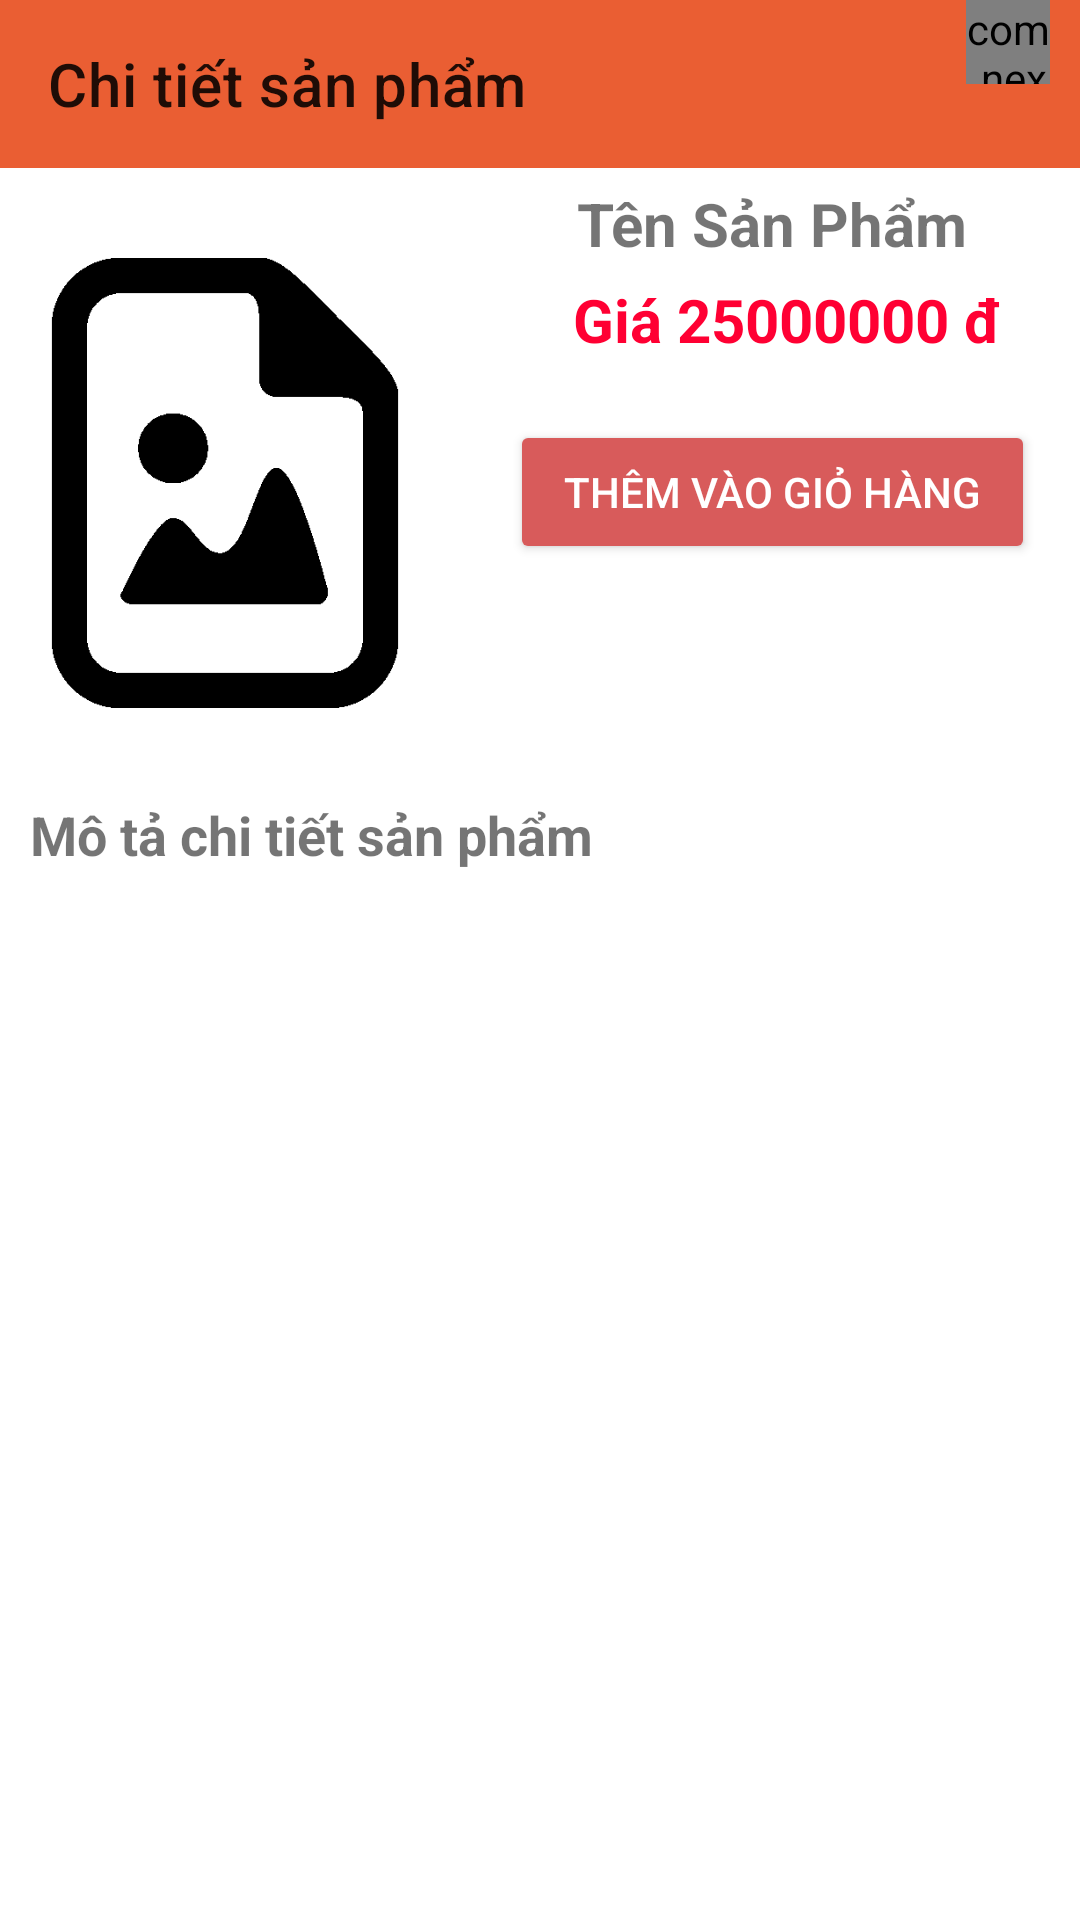

Produce the Android XML layout that renders to this screen, including the resource entries it uses.
<!-- AndroidManifest.xml: application theme Theme.PRM391SellProduct -->
<!-- res/layout/activity_details.xml -->
<?xml version="1.0" encoding="utf-8"?>
<androidx.constraintlayout.widget.ConstraintLayout xmlns:android="http://schemas.android.com/apk/res/android"
    xmlns:app="http://schemas.android.com/apk/res-auto"
    xmlns:tools="http://schemas.android.com/tools"
    android:layout_width="match_parent"
    android:layout_height="match_parent"
    tools:context=".activity.DetailActivity">
    <androidx.appcompat.widget.Toolbar
        android:id="@+id/toolbar"
        android:background="#EA5E33"
        app:title="Chi tiết sản phẩm"
        app:layout_constraintTop_toTopOf="parent"
        android:layout_width="match_parent"
        android:layout_height="?attr/actionBarSize">

        <FrameLayout
            android:layout_marginRight="10dp"
            android:layout_gravity="right"
            android:layout_width="55dp"
            android:layout_height="?attr/actionBarSize">
            <com.nex3z.notificationbadge.NotificationBadge
                android:id="@+id/menu_amount"
                android:layout_gravity="top|right"
                android:layout_width="28dp"
                android:layout_height="28dp"/>
            <ImageView
                android:layout_marginTop="15dp"
                android:src="@drawable/cart"
                android:layout_width="35dp"
                android:layout_height="35dp"/>
        </FrameLayout>
    </androidx.appcompat.widget.Toolbar>
    <LinearLayout
        android:id="@+id/lauout1"
        android:layout_marginTop="5dp"
        android:orientation="horizontal"
        app:layout_constraintTop_toBottomOf="@+id/toolbar"
        android:layout_width="match_parent"
        android:layout_height="wrap_content">
        <ImageView
            android:id="@+id/imgDetails"
            android:src="@drawable/img_file"
            android:layout_width="150dp"
            android:layout_height="200dp"/>
        <LinearLayout
            android:orientation="vertical"
            android:layout_marginLeft="5dp"
            android:layout_width="match_parent"
            android:layout_height="match_parent">
            <TextView
                android:id="@+id/txtProductName"
                android:textSize="20sp"
                android:textStyle="bold"
                android:gravity="center"
                android:text="@string/t_n_s_n_ph_m"
                android:layout_width="match_parent"
                android:layout_height="wrap_content"/>
            <TextView
                android:id="@+id/txtPrice"
                android:textColor="#FF0033"
                android:layout_marginTop="5dp"
                android:layout_marginLeft="10dp"
                android:textSize="20sp"
                android:textStyle="bold"
                android:gravity="center"
                android:text="@string/gi_25000000"
                android:layout_width="match_parent"
                android:layout_height="wrap_content"/>
            <Spinner
                android:id="@+id/spinner"
                android:layout_marginTop="5dp"
                android:background="@drawable/spinner"
                android:layout_marginStart="20dp"
                android:layout_marginEnd="20dp"
                android:layout_width="match_parent"
                android:layout_height="wrap_content"/>
            <Button
                android:id="@+id/btnAddtocart"
                android:layout_marginStart="15dp"
                android:layout_marginTop="15dp"
                android:layout_marginEnd="15dp"
                android:textColor="@color/white"
                android:backgroundTint="#D85B5B"
                android:text="@string/th_m_v_o_gi_h_ng"
                android:layout_width="match_parent"
                android:layout_height="wrap_content"/>
        </LinearLayout>


    </LinearLayout>
    <LinearLayout
        android:orientation="vertical"
        app:layout_constraintTop_toBottomOf="@+id/lauout1"
        app:layout_constraintBottom_toBottomOf="parent"
        android:layout_width="match_parent"
        android:layout_height="0dp">

        <TextView
            android:layout_width="match_parent"
            android:layout_height="wrap_content"
            android:layout_marginLeft="10dp"
            android:layout_marginTop="5dp"
            android:text="Mô tả chi tiết sản phẩm"
            android:textSize="18sp"
            android:textStyle="bold" />
        <ScrollView
            android:layout_width="match_parent"
            android:layout_height="wrap_content">
            <TextView
                android:id="@+id/txtDeciption"
                android:layout_width="match_parent"
                android:layout_height="wrap_content"
                android:layout_marginLeft="10dp"
                android:layout_marginTop="5dp"
                android:textSize="18sp"/>
        </ScrollView>
    </LinearLayout>


</androidx.constraintlayout.widget.ConstraintLayout>
<!-- resources referenced by this layout -->
<resources>
  <color name="white">#FFFFFFFF</color>
  <!-- drawable img_file: png bitmap (drawable-v24, 6482 bytes) -->
  <string name="gi_25000000">Giá 25000000 đ</string>
  <string name="t_n_s_n_ph_m">Tên Sản Phẩm</string>
  <string name="th_m_v_o_gi_h_ng">Thêm vào giỏ hàng</string>
  <style name="Theme.PRM391SellProduct" parent="Theme.MaterialComponents.DayNight.NoActionBar">
          
          <item name="colorPrimary">@color/purple_500</item>
          <item name="colorPrimaryVariant">@color/purple_700</item>
          <item name="colorOnPrimary">@color/white</item>
          
          <item name="colorSecondary">@color/teal_200</item>
          <item name="colorSecondaryVariant">@color/teal_700</item>
          <item name="colorOnSecondary">@color/black</item>
          
          <item name="android:statusBarColor" tools:targetApi="l">?attr/colorPrimaryVariant</item>
          
      </style>
  <color name="purple_500">#FF6200EE</color>
  <color name="purple_700">#FF3700B3</color>
  <color name="teal_200">#FF03DAC5</color>
  <color name="teal_700">#FF018786</color>
  <color name="black">#FF000000</color>
</resources>
